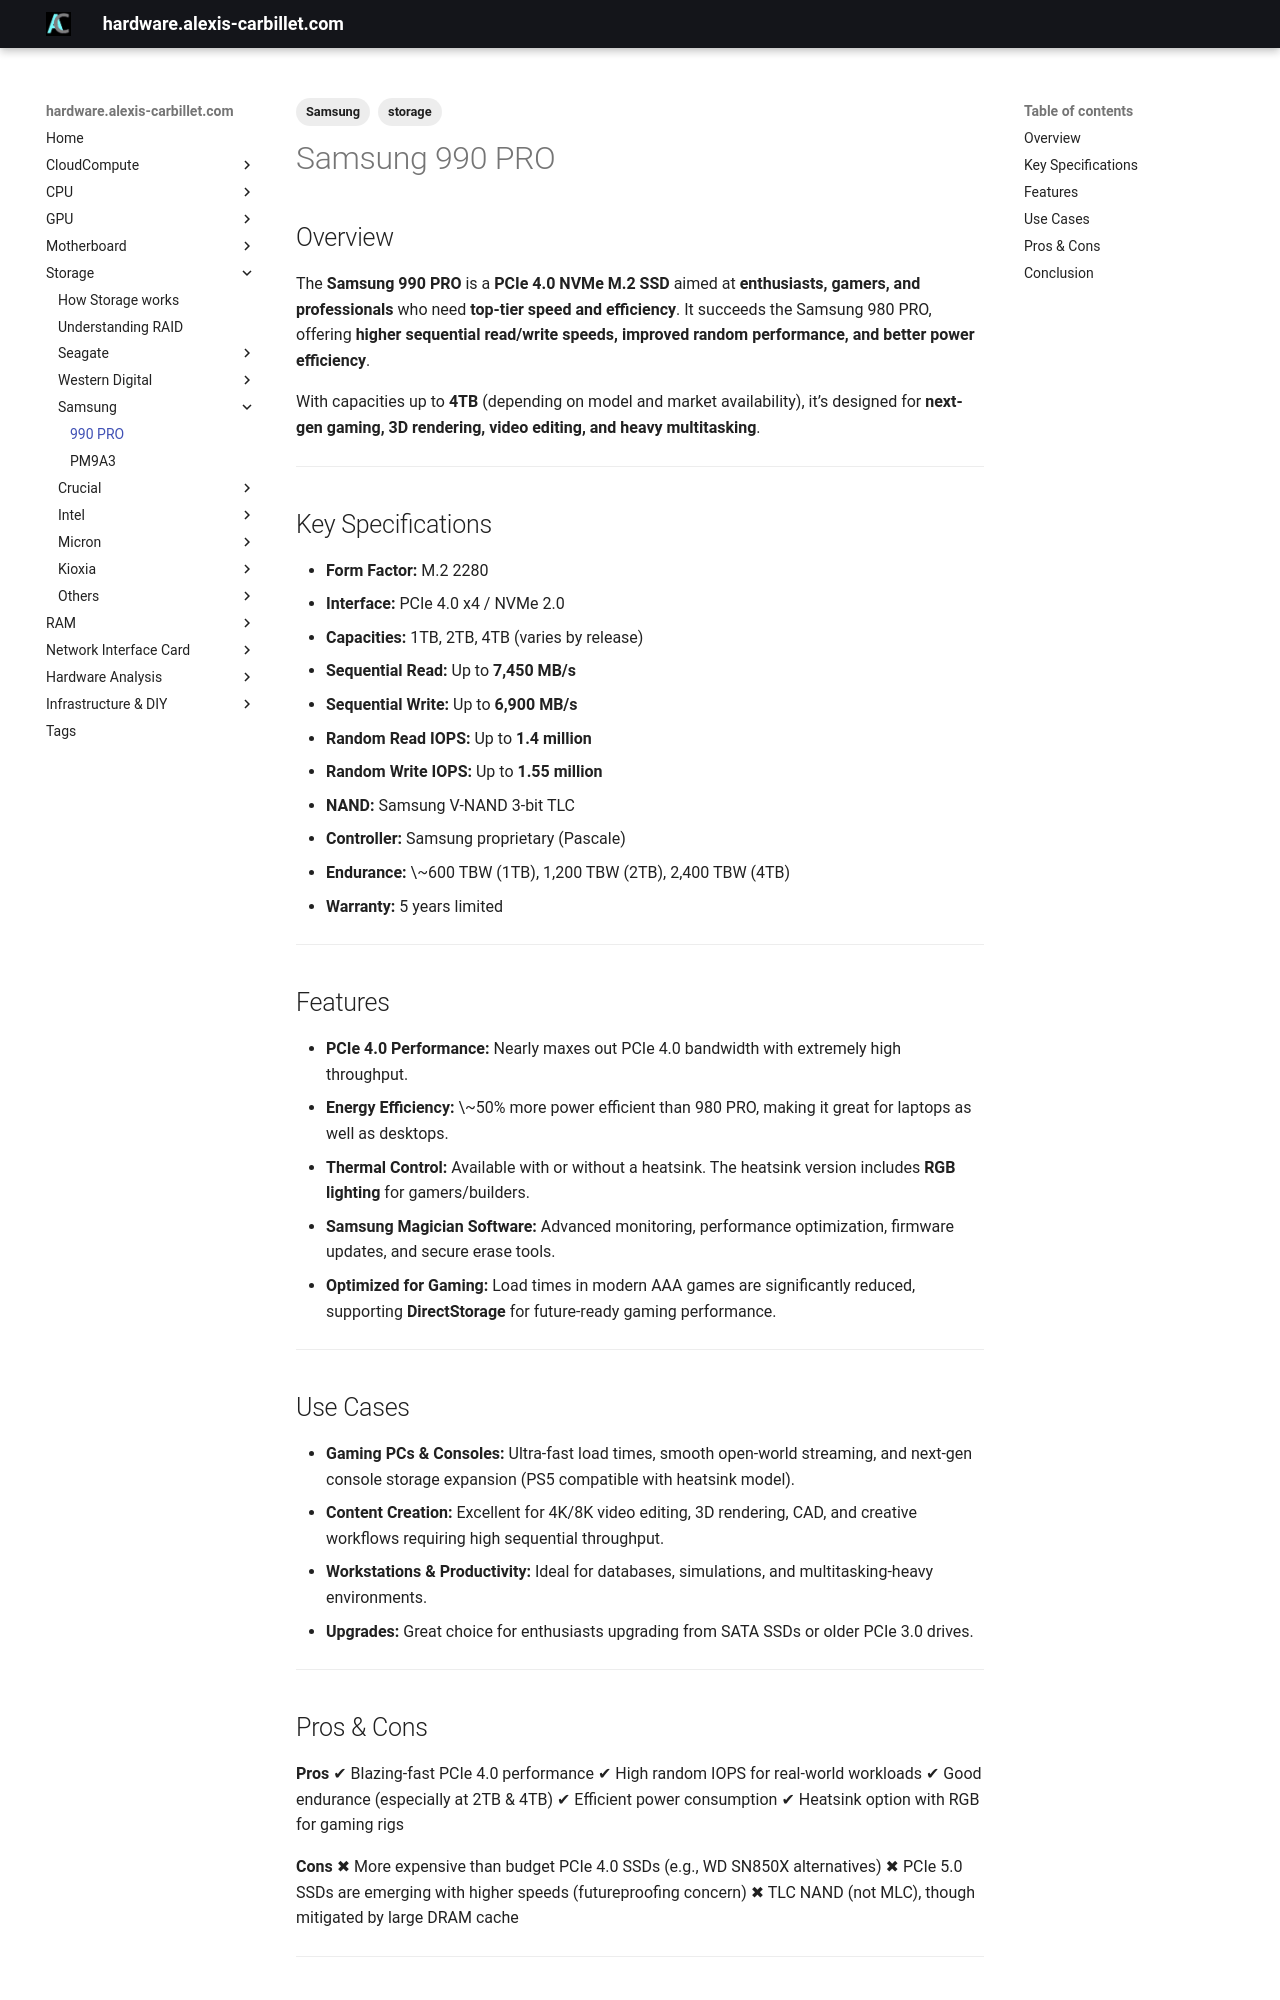

repository: alexiscarbillet/serverhub · page: Storage/Samsung/990PRO/index.html · generator: mkdocs

---
tags:
  - storage
  - Samsung
---

# Samsung 990 PRO

## Overview

The **Samsung 990 PRO** is a **PCIe 4.0 NVMe M.2 SSD** aimed at **enthusiasts, gamers, and professionals** who need **top-tier speed and efficiency**. It succeeds the Samsung 980 PRO, offering **higher sequential read/write speeds, improved random performance, and better power efficiency**.

With capacities up to **4TB** (depending on model and market availability), it’s designed for **next-gen gaming, 3D rendering, video editing, and heavy multitasking**.

---

## Key Specifications

* **Form Factor:** M.2 2280
* **Interface:** PCIe 4.0 x4 / NVMe 2.0
* **Capacities:** 1TB, 2TB, 4TB (varies by release)
* **Sequential Read:** Up to **7,450 MB/s**
* **Sequential Write:** Up to **6,900 MB/s**
* **Random Read IOPS:** Up to **1.4 million**
* **Random Write IOPS:** Up to **1.55 million**
* **NAND:** Samsung V-NAND 3-bit TLC
* **Controller:** Samsung proprietary (Pascale)
* **Endurance:** \~600 TBW (1TB), 1,200 TBW (2TB), 2,400 TBW (4TB)
* **Warranty:** 5 years limited

---

## Features

* **PCIe 4.0 Performance:** Nearly maxes out PCIe 4.0 bandwidth with extremely high throughput.
* **Energy Efficiency:** \~50% more power efficient than 980 PRO, making it great for laptops as well as desktops.
* **Thermal Control:** Available with or without a heatsink. The heatsink version includes **RGB lighting** for gamers/builders.
* **Samsung Magician Software:** Advanced monitoring, performance optimization, firmware updates, and secure erase tools.
* **Optimized for Gaming:** Load times in modern AAA games are significantly reduced, supporting **DirectStorage** for future-ready gaming performance.

---

## Use Cases

* **Gaming PCs & Consoles:** Ultra-fast load times, smooth open-world streaming, and next-gen console storage expansion (PS5 compatible with heatsink model).
* **Content Creation:** Excellent for 4K/8K video editing, 3D rendering, CAD, and creative workflows requiring high sequential throughput.
* **Workstations & Productivity:** Ideal for databases, simulations, and multitasking-heavy environments.
* **Upgrades:** Great choice for enthusiasts upgrading from SATA SSDs or older PCIe 3.0 drives.

---

## Pros & Cons

**Pros**
✔ Blazing-fast PCIe 4.0 performance
✔ High random IOPS for real-world workloads
✔ Good endurance (especially at 2TB & 4TB)
✔ Efficient power consumption
✔ Heatsink option with RGB for gaming rigs

**Cons**
✖ More expensive than budget PCIe 4.0 SSDs (e.g., WD SN850X alternatives)
✖ PCIe 5.0 SSDs are emerging with higher speeds (futureproofing concern)
✖ TLC NAND (not MLC), though mitigated by large DRAM cache

---
